pico-8 play session: no input (idle), after a click and taps of 🅾, ❎, 🅾+❎, 🅾 in the second before t = 0

[t = 1 s] idle ~1s (no d-pad/buttons)
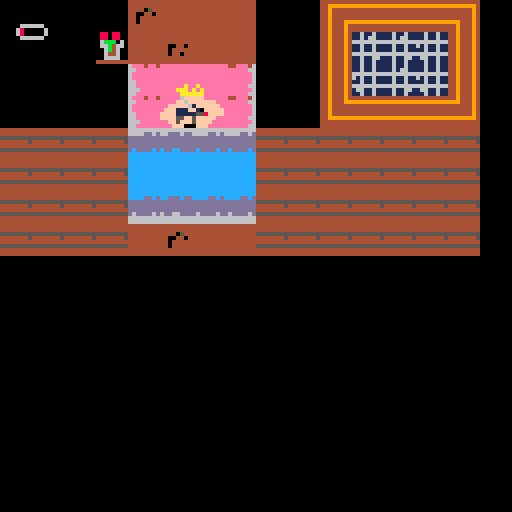
[t = 2 s] idle ~2s (no d-pad/buttons)
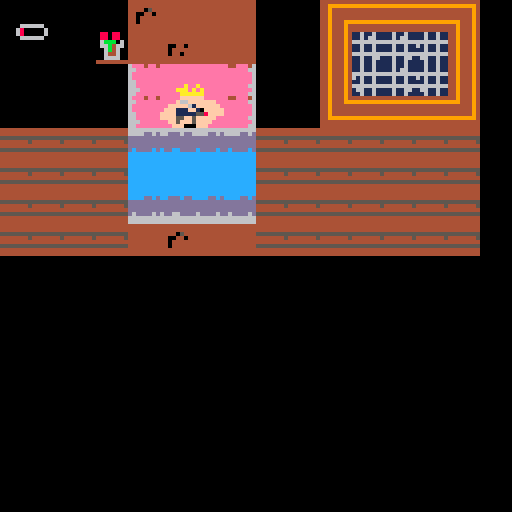

pico-8 cartridge
version 43
__lua__
function _init()
    state = 0
    diff_sel = 2
    diff_names = {"easy", "medium", "hard"}

    plx = 44
    ply = 23
    speed = 2
    hit_dist_x = 18
    hit_dist_y = 18

    sleeper_x = 48
    sleeper_y = 23

    anim_timer = 0
    current_spr = 1

    annoy_level = 0
    max_annoy = 100
    is_annoying = false

    game_won = false
    game_over = false

    sleeper_anger = 0
    is_warning = false
    warning_timer = 0

    is_swatting = false
    swat_timer = 0
    swat_frame = 1
    swat_sprs = {34, 35, 36}

    apply_difficulty(diff_sel)
end

function apply_difficulty(d)
    if d == 1 then
        speed_of_annoy = 2.5
        max_anger = 50
        anger_rate = 0.8
        swat_delay = 20
        swat_anim_speed = 5
    elseif d == 2 then
        speed_of_annoy = 2
        max_anger = 35
        anger_rate = 1.2
        swat_delay = 15
        swat_anim_speed = 3
    elseif d == 3 then
        speed_of_annoy = 1.5
        max_anger = 20
        anger_rate = 1.8
        swat_delay = 10
        swat_anim_speed = 2
    end
end

function start_game()
    plx = 44
    ply = 23
    annoy_level = 0
    sleeper_anger = 0
    is_annoying = false
    is_warning = false
    is_swatting = false
    game_won = false
    game_over = false
    apply_difficulty(diff_sel)
    state = 1
end

function update_menu()
    if btnp(⬅️) or btnp(⬆️) then
        diff_sel -= 1
        if (diff_sel < 1) diff_sel = 3
        sfx(0)
    end
    if btnp(➡️) or btnp(⬇️) then
        diff_sel += 1
        if (diff_sel > 3) diff_sel = 1
        sfx(0)
    end
    if btnp(❎) or btnp(🅾️) then
        start_game()
        sfx(1)
    end
end

function update_player()
    if (btn(⬅️)) plx -= speed
    if (btn(➡️)) plx += speed

    if (plx < 0) plx = 0
    if (plx > 120) plx = 120

    anim_timer += 1
    if anim_timer % 4 == 0 then
        if current_spr == 1 then
            current_spr = 2
        else
            current_spr = 1
        end
    end
end

function update_annoyance()
    local is_near = abs(plx - sleeper_x) < 14 and abs(ply - sleeper_y) < 20

    if is_near and btn(❎) then
        if not is_annoying then
            sfx(0)
        end
        is_annoying = true

        if annoy_level < max_annoy then
            annoy_level += speed_of_annoy
            if annoy_level >= max_annoy then
                annoy_level = max_annoy
                sfx(1)
                game_won = true
            end
        end

        if not is_warning and not is_swatting then
            sleeper_anger += anger_rate
            if sleeper_anger >= max_anger then
                sleeper_anger = max_anger
                is_warning = true
                warning_timer = swat_delay
            end
        end
    else
        is_annoying = false
        if sleeper_anger > 0 and not is_warning and not is_swatting then
            sleeper_anger -= 0.3
            if (sleeper_anger < 0) sleeper_anger = 0
        end
    end
end

function update_swat()
    if is_warning then
        warning_timer -= 1
        if warning_timer <= 0 then
            is_warning = false
            is_swatting = true
            swat_timer = 0
            swat_frame = 1
        end
    elseif is_swatting then
        swat_timer += 1
        if swat_timer % swat_anim_speed == 0 then
            swat_frame += 1
            if swat_frame > #swat_sprs then
                is_swatting = false
                sleeper_anger = 0
            end
        end

        local is_near_hit = abs(plx - sleeper_x) < hit_dist_x and abs(ply - sleeper_y) < hit_dist_y
        if is_swatting and is_near_hit then
            game_over = true
            sfx(2)
        end
    end
end

function draw_menu()
    rectfill(12, 20, 116, 108, 0)
    rect(11, 19, 117, 109, 7)

    print("mosquito attack", 32, 32, 10)
    print("select difficulty:", 26, 48, 7)

    for i = 1, #diff_names do
        local col = 6
        local prefix = " "
        if i == diff_sel then
            col = 10
            prefix = ">"
        end
        print(prefix .. diff_names[i], 44, 58 + (i * 10), col)
    end

    print("press x/z to start", 26, 96, 5)
end

function draw_map()
    map(43, 20, 0, 0, 16, 8)
end

function draw_player()
    local flip = false
    if btn(⬅️) then
        flip = true
    end
    spr(current_spr, plx, ply, 1, 1, flip)

    if is_annoying and not game_won and not game_over then
        print("zzz!", plx + 6, ply - 5, 10)
    end
end

function draw_sleeper()
    if is_warning then
        print("!", sleeper_x + 4, sleeper_y - 8, 8)
    elseif is_swatting then
        local s = swat_sprs[swat_frame] or swat_sprs[1]
        spr(s, sleeper_x, sleeper_y)
    end
end

function draw_annoy_bar()
    local bar_x = 4
    local bar_y = 4
    local max_width = 6
    local current_width = (annoy_level / max_annoy) * max_width
    if current_width > 0 then
        rectfill(bar_x + 1, bar_y + 2, bar_x + 1 + current_width, bar_y + 5, 8)
    end

    spr(32, bar_x, bar_y)
end

function draw_win_screen()
    rectfill(16, 35, 112, 85, 0)
    rect(15, 34, 113, 86, 7)
    print("you win!", 48, 45, 10)
    print("play again?", 42, 58, 7)
    print("press z/x", 46, 70, 6)
end

function draw_game_over()
    rectfill(16, 35, 112, 85, 0)
    rect(15, 34, 113, 86, 8)
    print("game over!", 44, 45, 8)
    print("you got swatted!", 30, 58, 7)
    print("press z/x", 46, 70, 6)
end

function _update()
    if state == 0 then
        update_menu()
    elseif state == 1 then
        if game_won or game_over then
            if btnp(🅾️) or btnp(❎) then
                state = 0
            end
        else
            update_player()
            update_annoyance()
            update_swat()
        end
    end
end

function _draw()
    cls(0)

    if state == 0 then
        draw_menu()
    elseif state == 1 then
        draw_map()
        draw_player()
        draw_sleeper()
        draw_annoy_bar()

        if game_won then
            draw_win_screen()
        elseif game_over then
            draw_game_over()
        end
    end
end
__gfx__
0000000000000000000000004444444444444444444444444444444499999999cccccccc6666666666666666eeeeeeeeeeeeeeeeeeeeeffffffeeeee00000000
0000000000000000060000004444444444444444444444444444444499999999cccccccc66ddd6dd6666dd6deeeeeeeeeeeeeeeeeeeeffffffffffee00000000
0070070006600000006000004444444444440544444444444400000499999999ccccccccddddddddddddddddeeeeeeeeeeeeeeeeeefffffffffffffe00000000
0007700000061000000610004444444444004404440044044444444499999999ccccccccddddddddddddddddeeeeeeeeeeeeeeeeeffff00ff00fffff00000000
0007700011100100111001004444444444044444440444444444444499999999ccccccccddddddddddddddddeeeeeeeeeeeeeeeeffffffffffffffff00000000
0070070011111558111115584444444444044444440440444400404499999999cccccccccddccddddcddddcdeeeeeeaeeaeeeeeeffffffffffffffee00000000
0000000055005000550050004444444444444444444444444444444499999999cccccccccccccccccccccccceeeeaaaeaeaeeeeeeefffffffffffeee00000000
0000000050005000500050004444444444444444444444444444444499999999cccccccccccccccccccccccceeeeeaaaaaaeeeeeeeefff000fffeeee00000000
cccccccccccccccce44eee466eee4ee4116116111161161144944494444444444494449444444444444444444444444400000000088088004444444400000000
ccccddcdccdddcddeeeeee6666eeeeee116116111161661144944494999999994494449900000000449999999999999400000000088088004444444400000000
ddddddddddddddddeeeeeee66eeeeeee66666666666666664494449444444444449444444444444444944444444444940000000006bbb0605555555500000000
ddddddddddddddddeeeeeee66eeeeeee616116111161161144944494444444444494444444404444449444444444449400000000066b46604444444500000000
ddddddddddddddddeeeeeee666eeeeee116116111161161144944494444444444494444444444444449444444444449400000000006b46004444444400000000
d6dddd6d6dd66dddeeeeee6666eeeeee666666666666666644944494999999994499999900000000449444999994449400000000006446005555555500000000
6666666666666666eeeeeee6666eeeee166116111161166144944494444444444444444444444444449444944494449400000000006666004444444400000000
6666666666666666eeeeee6666eeeeee116116111161161144944494444444444444444444444444449444944494449400000000444444444444444400000000
000000004494449400ff0000ff000000000000000000000000000000000000000000000000000000000000000000000000000000000000000000000000000000
000000009994449400ff000000f00000000000000000000000000000000000000000000000000000000000000000000000000000000000000000000000000000
06666660444444940fff0000f00f0000000000000000000000000000000000000000000000000000000000000000000000000000000000000000000000000000
60000006444444940fff0000ff0f0000000000000000000000000000000000000000000000000000000000000000000000000000000000000000000000000000
60000006444444940fff00000ffff000000000000000000000000000000000000000000000000000000000000000000000000000000000000000000000000000
06666660999999940fff0000ffffff00000000000000000000000000000000000000000000000000000000000000000000000000000000000000000000000000
000000004444444400ff000000fffff000ffffff0000000000000000000000000000000000000000000000000000000000000000000000000000000000000000
000000004444444400ff000000ffffffffffffff0000000000000000000000000000000000000000000000000000000000000000000000000000000000000000
__map__
0000000000000000000000000000000000000000000000000000000000000000000000000000000000000000000000000000000000000000000000000000000000000000000000000000000000000000000000000000000000000000000000000000000000000000000000000000000000000000000000000000000000000000
0000000000000000000000000000000000000000000000000000000000000000000000000000000000000000000000000000000000000000000000000000000000000000000000000000000000000000000000000000000000000000000000000000000000000000000000000000000000000000000000000000000000000000
0000000000000000000000000000000000000000000000000000000000000000000000000000000000000000000000000000000000000000000000000000000000000000000000000000000000000000000000000000000000000000000000000000000000000000000000000000000000000000000000000000000000000000
0000000000000000000000000000000000000000000000000000000000000000000000000000000000000000000000000000000000000000000000000000000000000000000000000000000000000000000000000000000000000000000000000000000000000000000000000000000000000000000000000000000000000000
0000000000000000000000000000000000000000000000000000000000000000000000000000000000000000000000000000000000000000000000000000000000000000000000000000000000000000000000000000000000000000000000000000000000000000000000000000000000000000000000000000000000000000
0000000000000000000000000000000000000000000000000000000000000000000000000000000000000000000000000000000000000000000000000000000000000000000000000000000000000000000000000000000000000000000000000000000000000000000000000000000000000000000000000000000000000000
0000000000000000000000000000000000000000000000000000000000000000000000000000000000000000000000000000000000000000000000000000000000000000000000000000000000000000000000000000000000000000000000000000000000000000000000000000000000000000000000000000000000000000
0000000000000000000000000000000000000000000000000000000000000000000000000000000000000000000000000000000000000000000000000000000000000000000000000000000000000000000000000000000000000000000000000000000000000000000000000000000000000000000000000000000000000000
0000000000000000000000000000000000000000000000000000000000000000000000000000000000000000000000000000000000000000000000000000000000000000000000000000000000000000000000000000000000000000000000000000000000000000000000000000000000000000000000000000000000000000
0000000000000000000000000000000000000000000000000000000000000000000000000000000000000000000000000000000000000000000000000000000000000000000000000000000000000000000000000000000000000000000000000000000000000000000000000000000000000000000000000000000000000000
0000000000000000000000000000000000000000000000000000000000000000000000000000000000000000000000000000000000000000000000000000000000000000000000000000000000000000000000000000000000000000000000000000000000000000000000000000000000000000000000000000000000000000
0000000000000000000000000000000000000000000000000000000000000000000000000000000000000000000000000000000000000000000000000000000000000000000000000000000000000000000000000000000000000000000000000000000000000000000000000000000000000000000000000000000000000000
0000000000000000000000000000000000000000000000000000000000000000000000000000000000000000000000000000000000000000000000000000000000000000000000000000000000000000000000000000000000000000000000000000000000000000000000000000000000000000000000000000000000000000
0000000000000000000000000000000000000000000000000000000000000000000000000000000000000000000000000000000000000000000000000000000000000000000000000000000000000000000000000000000000000000000000000000000000000000000000000000000000000000000000000000000000000000
0000000000000000000000000000000000000000000000000000000000000000000000000000000000000000000000000000000000000000000000000000000000000000000000000000000000000000000000000000000000000000000000000000000000000000000000000000000000000000000000000000000000000000
0000000000000000000000000000000000000000000000000000000000000000000000000000000000000000000000000000000000000000000000000000000000000000000000000000000000000000000000000000000000000000000000000000000000000000000000000000000000000000000000000000000000000000
0000000000000000000000000000000000000000000000000000000000000000000000000000000000000000000000000000000000000000000000000000000000000000000000000000000000000000000000000000000000000000000000000000000000000000000000000000000000000000000000000000000000000000
0000000000000000000000000000000000000000000000000000000000000000000000000000000000000000000000000000000000000000000000000000000000000000000000000000000000000000000000000000000000000000000000000000000000000000000000000000000000000000000000000000000000000000
0000000000000000000000000000000000000000000000000000000000000000000000000000000000000000000000000000000000000000000000000000000000000000000000000000000000000000000000000000000000000000000000000000000000000000000000000000000000000000000000000000000000000000
0000000000000000000000000000000000000000000000000000000000000000000000000000000000000000000000000000000000000000000000000000000000000000000000000000000000000000000000000000000000000000000000000000000000000000000000000000000000000000000000000000000000000000
00000000000000000000000000000000000000000000000000000000000000000000000000000000000000000000000403030300001a1717171b00000000000000000000000000000000000000000000000000000000000000000000000000000000000000000000000000000000000000000000000000000000000000000000
000000000000000000000000000000000000000000000000000000000000000000000000000000000000000000001d030503030000161515141600000000000000000000000000000000000000000000000000000000000000000000000000000000000000000000000000000000000000000000000000000000000000000000
000000000000000000000000000000000000000000000000000000000000000000000000000000000000000000001c130b0c120000161415141600000000000000000000000000000000000000000000000000000000000000000000000000000000000000000000000000000000000000000000000000000000000000000000
0000000000000000000000000000000000000000000000000000000000000000000000000000000000000000000000130d0e120000181717172100000000000000000000000000000000000000000000000000000000000000000000000000000000000000000000000000000000000000000000000000000000000000000000
0000000000000000000000000000000000000000000000000000000000000000000000000000000000001e1e1e1e1e0a090a0a1e1e1e1e1e1e1e00000000000000000000000000000000000000000000000000000000000000000000000000000000000000000000000000000000000000000000000000000000000000000000
0000000000000000000000000000000000000000000000000000000000000000000000000000000000001e1e1e1e1e080808081e1e1e1e1e1e1e00000000000000000000000000000000000000000000000000000000000000000000000000000000000000000000000000000000000000000000000000000000000000000000
0000000000000000000000000000000000000000000000000000000000000000000000000000000000001e1e1e1e1e101110101e1e1e1e1e1e1e00000000000000000000000000000000000000000000000000000000000000000000000000000000000000000000000000000000000000000000000000000000000000000000
0000000000000000000000000000000000000000000000000000000000000000000000000000000000001e1e1e1e1e030403031e1e1e1e1e1e1e00000000000000000000000000000000000000000000000000000000000000000000000000000000000000000000000000000000000000000000000000000000000000000000
0000000000000000000000000000000000000000000000000000000000000000000000000000000000001e1e1e1e1e030303031e1e1e1e1e1e1e00000000000000000000000000000000000000000000000000000000000000000000000000000000000000000000000000000000000000000000000000000000000000000000
0000000000000000000000000000000000000000000000000000000000000000000000000000000000000000000000050306030000000000000000000000000000000000000000000000000000000000000000000000000000000000000000000000000000000000000000000000000000000000000000000000000000000000
0000000000000000000000000000000000000000000000000000000000000000000000000000000000000000000000030303030000000000000000000000000000000000000000000000000000000000000000000000000000000000000000000000000000000000000000000000000000000000000000000000000000000000
